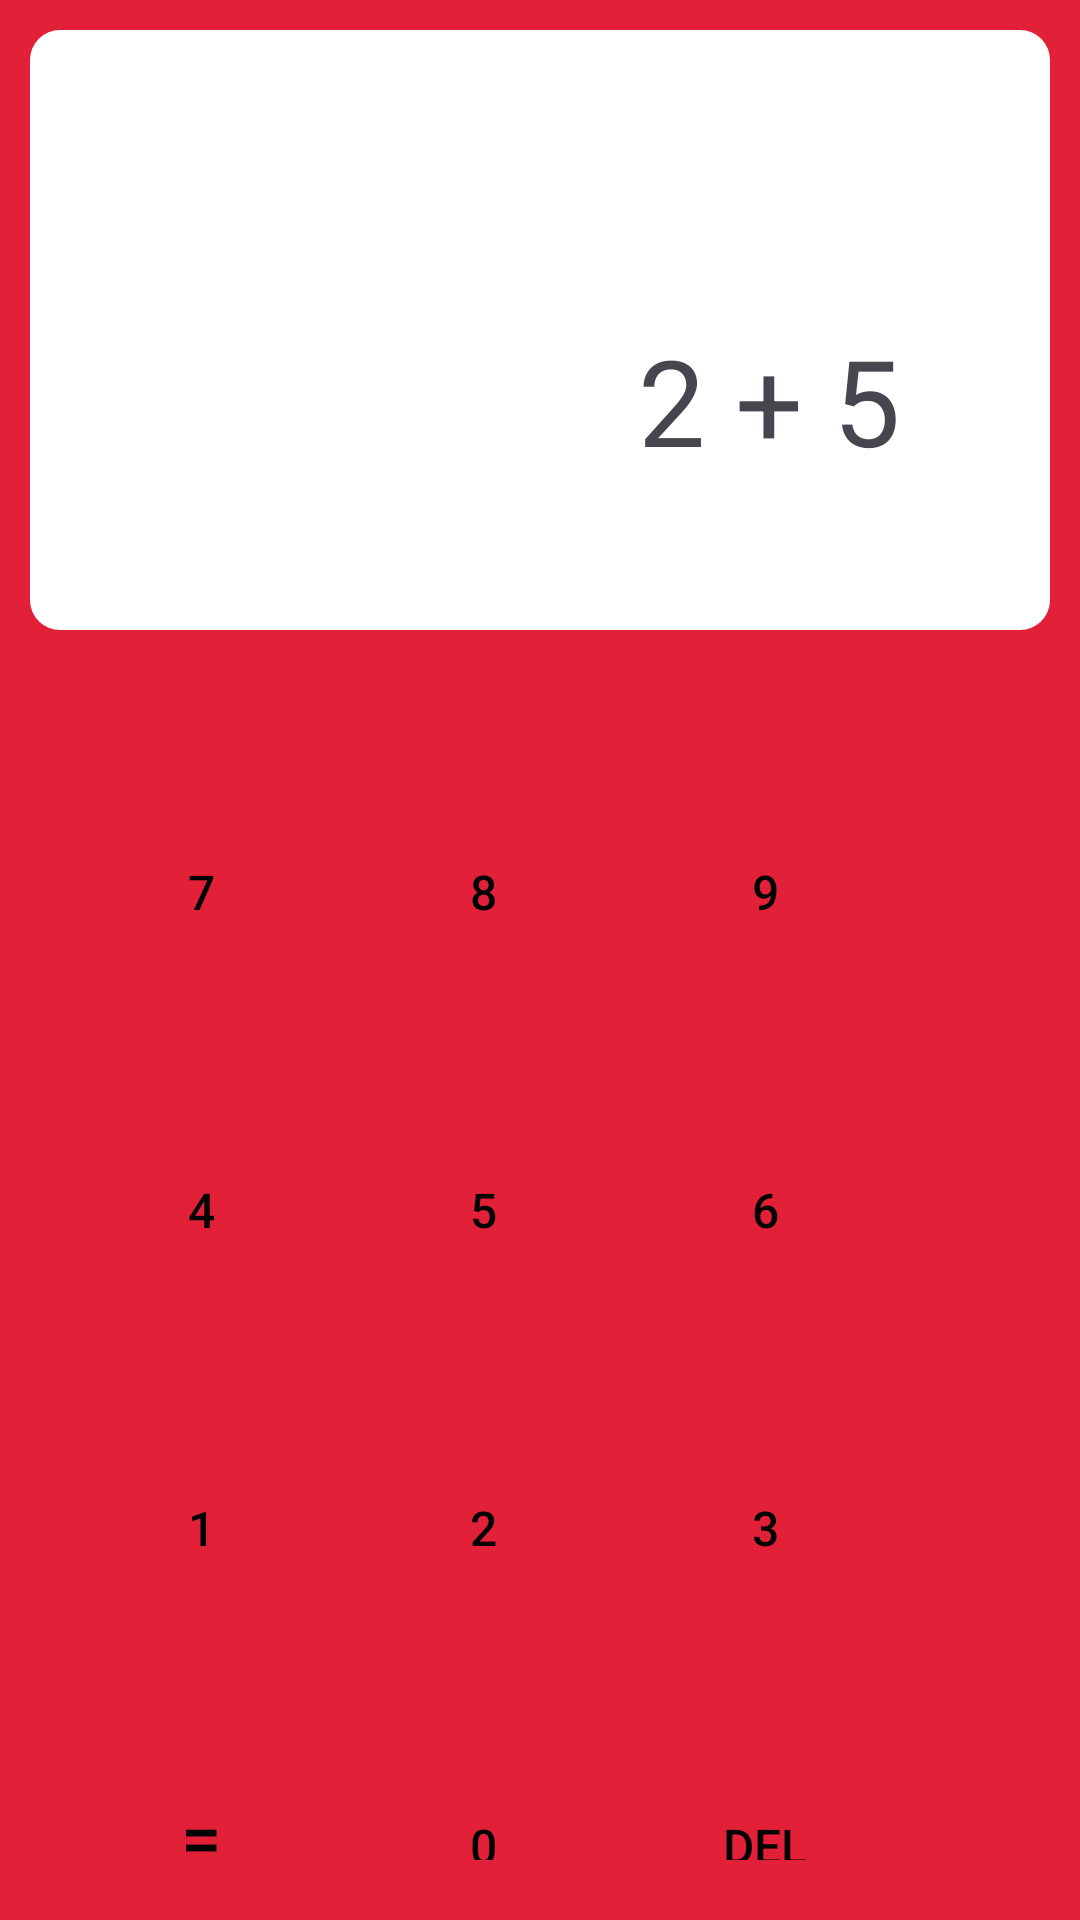

Layout XML and referenced resources for this Android screen:
<!-- AndroidManifest.xml: application theme Theme.Calculadora -->
<!-- res/layout/fragment_calculadora_basica.xml -->
<?xml version="1.0" encoding="utf-8"?>
<FrameLayout xmlns:android="http://schemas.android.com/apk/res/android"
    xmlns:tools="http://schemas.android.com/tools"
    android:layout_width="match_parent"
    android:layout_height="match_parent"
    android:background="@color/colorPrimary"
    tools:context=".interfaces.fragments.CalculadoraBasicaFragment" >

    <LinearLayout
        android:layout_width="match_parent"
        android:layout_height="match_parent"
        android:orientation="vertical">

        <TextView
            android:id="@+id/panel"
            android:layout_width="match_parent"
            android:layout_height="200dp"
            android:layout_margin="10dp"
            android:background="@drawable/shape"
            android:gravity="bottom|right"
            android:paddingEnd="50dp"
            android:paddingBottom="50dp"
            android:text="2 + 5"
            android:textSize="40sp" />

        <TableLayout
            android:layout_width="match_parent"
            android:layout_height="match_parent"
            android:layout_margin="20dp">

            <TableRow
                android:layout_width="match_parent"
                android:layout_height="match_parent">

                <Button
                    android:id="@+id/btn7"
                    android:layout_width="wrap_content"
                    android:layout_height="100dp"
                    android:layout_marginLeft="3dp"
                    android:layout_marginRight="3dp"
                    android:background="@drawable/shape2"
                    android:text="7"
                    android:textColor="@color/black"
                    android:textSize="16sp"
                    android:theme="@style/buttons" />

                <Button
                    android:id="@+id/btn8"
                    android:layout_width="wrap_content"
                    android:layout_height="100dp"
                    android:layout_marginLeft="3dp"
                    android:layout_marginRight="3dp"
                    android:background="@drawable/shape2"
                    android:text="8"
                    android:textColor="@color/black"
                    android:textSize="16sp"
                    android:theme="@style/buttons" />

                <Button
                    android:id="@+id/btn9"
                    android:layout_width="wrap_content"
                    android:layout_height="100dp"
                    android:layout_marginLeft="3dp"
                    android:layout_marginRight="3dp"
                    android:background="@drawable/shape2"
                    android:text="9"
                    android:textColor="@color/black"
                    android:textSize="16sp"
                    android:theme="@style/buttons" />

                <Button
                    android:id="@+id/add"
                    android:layout_width="70dp"
                    android:layout_height="100dp"
                    android:layout_marginLeft="20dp"
                    android:layout_marginTop="3dp"
                    android:layout_marginBottom="3dp"
                    android:background="@drawable/shape2"
                    android:text="+"
                    android:textColor="@color/black"
                    android:textSize="34sp"
                    android:theme="@style/buttons" />
            </TableRow>

            <TableRow
                android:layout_width="match_parent"
                android:layout_height="match_parent">

                <Button
                    android:id="@+id/btn4"
                    android:layout_width="wrap_content"
                    android:layout_height="100dp"
                    android:layout_marginLeft="3dp"
                    android:layout_marginRight="3dp"
                    android:background="@drawable/shape2"
                    android:text="4"
                    android:textColor="@color/black"
                    android:textSize="16sp"
                    android:theme="@style/buttons" />

                <Button
                    android:id="@+id/btn5"
                    android:layout_width="wrap_content"
                    android:layout_height="100dp"
                    android:layout_marginLeft="3dp"
                    android:layout_marginRight="3dp"
                    android:background="@drawable/shape2"
                    android:text="5"
                    android:textColor="@color/black"
                    android:textSize="16sp"
                    android:theme="@style/buttons" />

                <Button
                    android:id="@+id/btn6"
                    android:layout_width="wrap_content"
                    android:layout_height="100dp"
                    android:layout_marginLeft="3dp"
                    android:layout_marginRight="3dp"
                    android:background="@drawable/shape2"
                    android:text="6"
                    android:textColor="@color/black"
                    android:textSize="16sp"
                    android:theme="@style/buttons" />

                <Button
                    android:id="@+id/subtract"
                    android:layout_width="70dp"
                    android:layout_height="100dp"
                    android:layout_marginLeft="20dp"
                    android:layout_marginTop="3dp"
                    android:layout_marginBottom="3dp"
                    android:background="@drawable/shape2"
                    android:text="-"
                    android:textColor="@color/black"
                    android:textSize="34sp"
                    android:theme="@style/buttons" />
            </TableRow>

            <TableRow
                android:layout_width="match_parent"
                android:layout_height="match_parent">

                <Button
                    android:id="@+id/btn1"
                    android:layout_width="wrap_content"
                    android:layout_height="100dp"
                    android:layout_marginLeft="3dp"
                    android:layout_marginRight="3dp"
                    android:background="@drawable/shape2"
                    android:text="1"
                    android:textColor="@color/black"
                    android:textSize="16sp"
                    android:theme="@style/buttons" />

                <Button
                    android:id="@+id/btn2"
                    android:layout_width="wrap_content"
                    android:layout_height="100dp"
                    android:layout_marginLeft="3dp"
                    android:layout_marginRight="3dp"
                    android:background="@drawable/shape2"
                    android:text="2"
                    android:textColor="@color/black"
                    android:textSize="16sp"
                    android:theme="@style/buttons" />

                <Button
                    android:id="@+id/btn3"
                    android:layout_width="wrap_content"
                    android:layout_height="100dp"
                    android:layout_marginLeft="3dp"
                    android:layout_marginRight="3dp"
                    android:background="@drawable/shape2"
                    android:text="3"
                    android:textColor="@color/black"
                    android:textSize="16sp"
                    android:theme="@style/buttons" />

                <Button
                    android:id="@+id/multiply"
                    android:layout_width="70dp"
                    android:layout_height="100dp"
                    android:layout_marginLeft="20dp"
                    android:layout_marginTop="3dp"
                    android:layout_marginBottom="3dp"
                    android:background="@drawable/shape2"
                    android:text="×"
                    android:textColor="@color/black"
                    android:textSize="34sp"
                    android:theme="@style/buttons" />
            </TableRow>

            <TableRow
                android:layout_width="match_parent"
                android:layout_height="match_parent">

                <Button
                    android:id="@+id/calculate"
                    android:layout_width="wrap_content"
                    android:layout_height="100dp"
                    android:layout_marginLeft="3dp"
                    android:layout_marginRight="3dp"
                    android:background="@drawable/shape2"
                    android:text="="
                    android:textColor="@color/black"
                    android:textSize="24sp"
                    android:theme="@style/buttons" />

                <Button
                    android:id="@+id/btn0"
                    android:layout_width="wrap_content"
                    android:layout_height="100dp"
                    android:layout_marginLeft="3dp"
                    android:layout_marginRight="3dp"
                    android:background="@drawable/shape2"
                    android:text="0"
                    android:textColor="@color/black"
                    android:textSize="16sp"
                    android:theme="@style/buttons" />

                <Button
                    android:id="@+id/btnDel"
                    android:layout_width="wrap_content"
                    android:layout_height="100dp"
                    android:layout_marginLeft="3dp"
                    android:layout_marginRight="3dp"
                    android:background="@drawable/shape2"
                    android:text="DEL"
                    android:textColor="@color/black"
                    android:textSize="16sp"
                    android:theme="@style/buttons" />

                <Button
                    android:id="@+id/divide"
                    android:layout_width="70dp"
                    android:layout_height="100dp"
                    android:layout_marginLeft="20dp"
                    android:layout_marginTop="3dp"
                    android:layout_marginBottom="3dp"
                    android:background="@drawable/shape2"
                    android:text="÷"
                    android:textColor="@color/black"
                    android:textSize="34sp"
                    android:theme="@style/buttons" />
            </TableRow>
        </TableLayout>
    </LinearLayout>
</FrameLayout>
<!-- resources referenced by this layout -->
<resources>
  <color name="black">#FF000000</color>
  <color name="colorPrimary">#E2DF061F</color>
  <!-- drawable shape (drawable) -->
  <?xml version="1.0" encoding="utf-8"?>
  <shape xmlns:android="http://schemas.android.com/apk/res/android"
      android:shape="rectangle"
      >
  
      <corners
          android:radius="10dp"
          />
  
      <solid
          android:color="@color/white"
          />
  
  </shape>
  <!-- drawable shape2 (drawable) -->
  <?xml version="1.0" encoding="utf-8"?>
  <shape xmlns:android="http://schemas.android.com/apk/res/android"
      android:shape="rectangle"
      >
  
      <corners
          android:radius="15dp"
          />
  
  
  
  </shape>
  <style name="buttons">
          <item name="colorPrimary">@color/white</item>
      </style>
  <style name="Theme.Calculadora" parent="mainTheme" />
  <color name="white">#FFFFFFFF</color>
  <style name="mainTheme" parent="Theme.Material3.DayNight.NoActionBar">
           <item name="colorPrimary">@color/colorPrimary</item>
  
      </style>
</resources>
